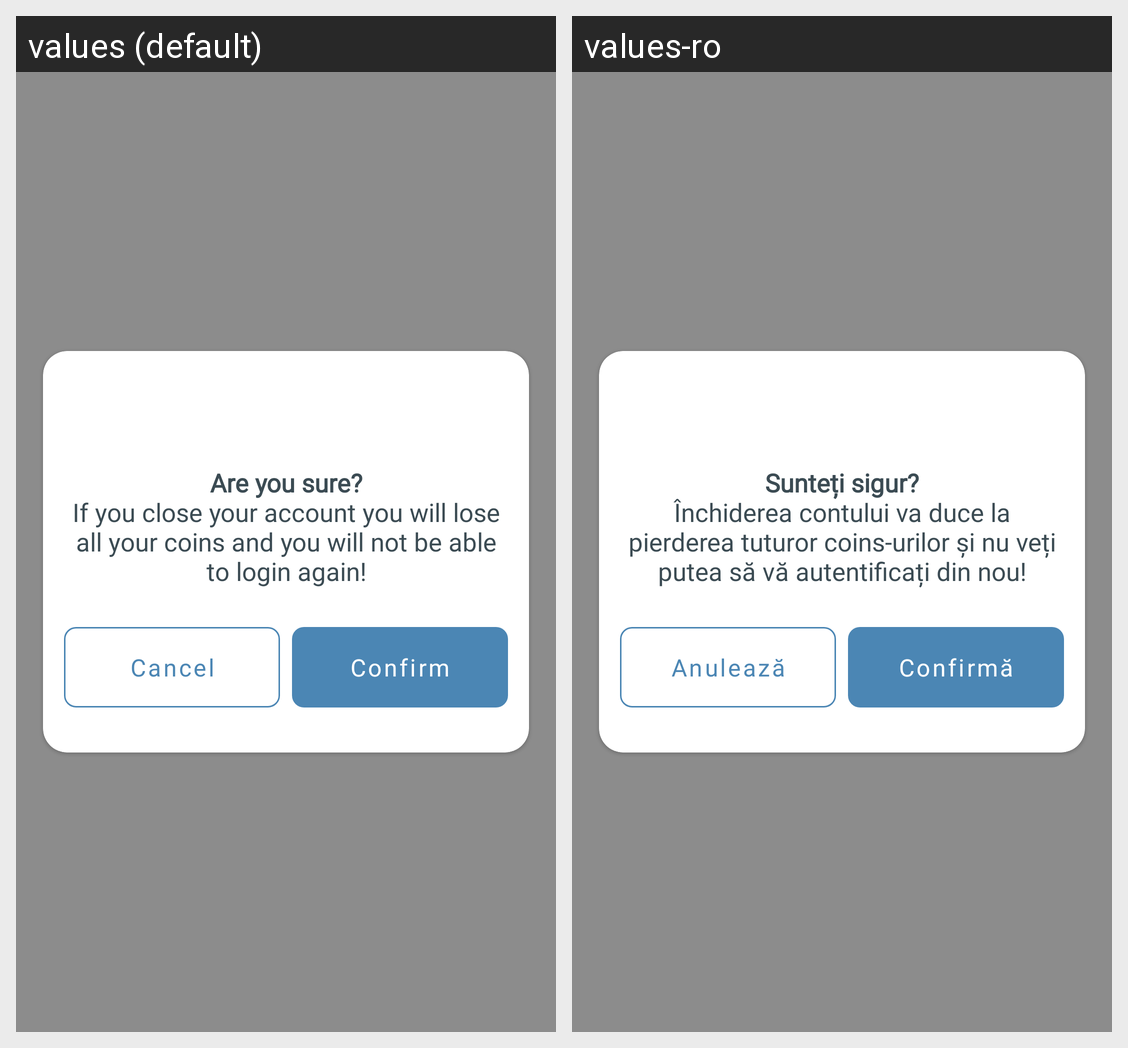

For this localized Android screen grid, give each drawn string resource with its value in every locale shown.
Android screen res/layout/dialog_generic.xml rendered under 2 locales, left to right: values (default), values-ro. Device: Nexus 5 (rendered at 1080×1920; each locale shown at half size, 540×960, under a caption strip naming it); theme Theme.Auxby.
Strings drawn on this screen, with the default value and each locale's value (text and hints the layout hard-codes, and strings that could not be matched under every locale, appear in the picture but are not listed):

delete_account_description
  values: Are you sure?
      If you close your account you will lose all your coins and you will not be able to login again!
  values-ro: Sunteți sigur?
      Închiderea contului va duce la pierderea tuturor coins-urilor și nu veți putea să vă autentificați din nou!

cancel
  values: Cancel
  values-ro: Anulează

confirm
  values: Confirm
  values-ro: Confirmă
